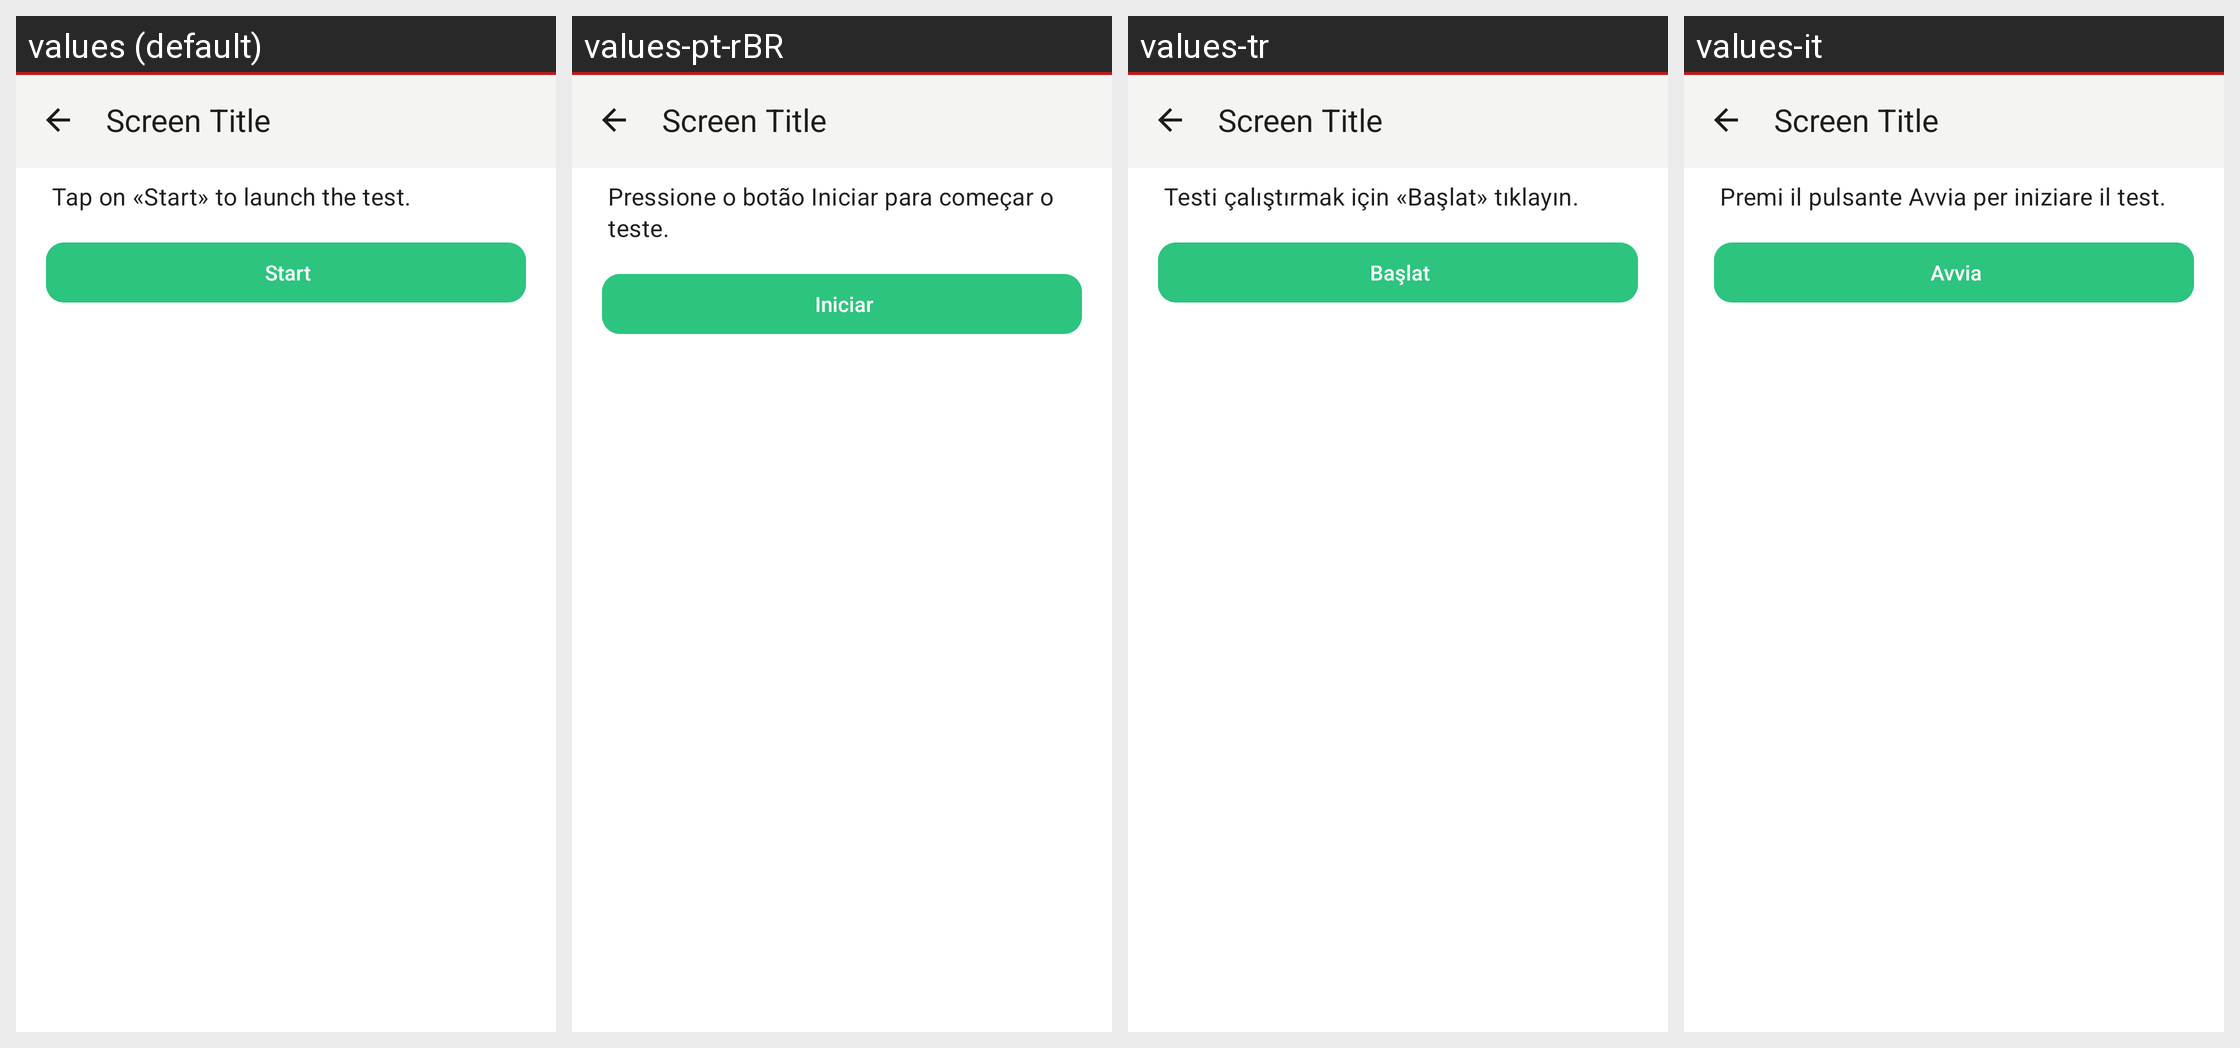

The same Android screen rendered under several of its app's locales, left to right. List the strings drawn on it with the default value and each locale's translation.
Android screen res/layout/activity_webclient_debug.xml rendered under 4 locales, left to right: values (default), values-pt-rBR, values-tr, values-it. Device: Nexus 5 (rendered at 1080×1920; each locale shown at half size, 540×960, under a caption strip naming it); theme AppBaseTheme.
Other locales in the repository, not shown: values-be-rBY, values-bg, values-ca, values-cs, values-de, values-es, values-fr, values-gsw, values-hu, values-ja, values-nl-rNL, values-no, values-pl, values-ru, values-sk, values-uk, values-zh-rCN, values-zh-rTW.
Strings drawn on this screen, with the default value and each locale's value (text and hints the layout hard-codes, and strings that could not be matched under every locale, appear in the picture but are not listed):

webclient_diagnostics_intro
  values: Tap on «Start» to launch the test.
  values-pt-rBR: Pressione o botão Iniciar para começar o teste.
  values-tr: Testi çalıştırmak için «Başlat» tıklayın.
  values-it: Premi il pulsante Avvia per iniziare il test.

webclient_diagnostics_start
  values: Start
  values-pt-rBR: Iniciar
  values-tr: Başlat
  values-it: Avvia
